Dataset: dataset (GitHub, CamisaoLucas/classification_model). Classes: bioclastic grainstone, mudstone, oolite, wackestone.

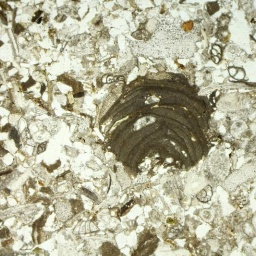
Label: bioclastic grainstone

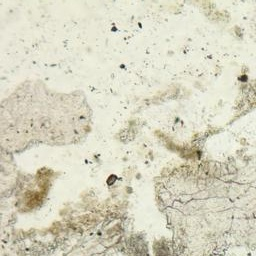
Label: bioclastic grainstone

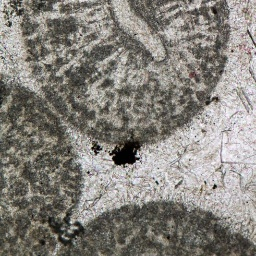
Label: oolite

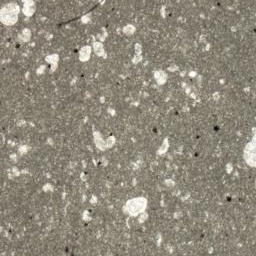
Label: mudstone

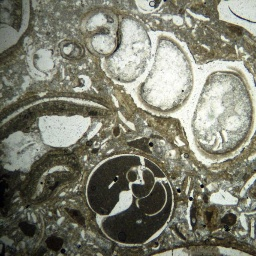
Label: wackestone

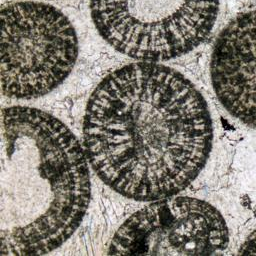
Label: oolite
